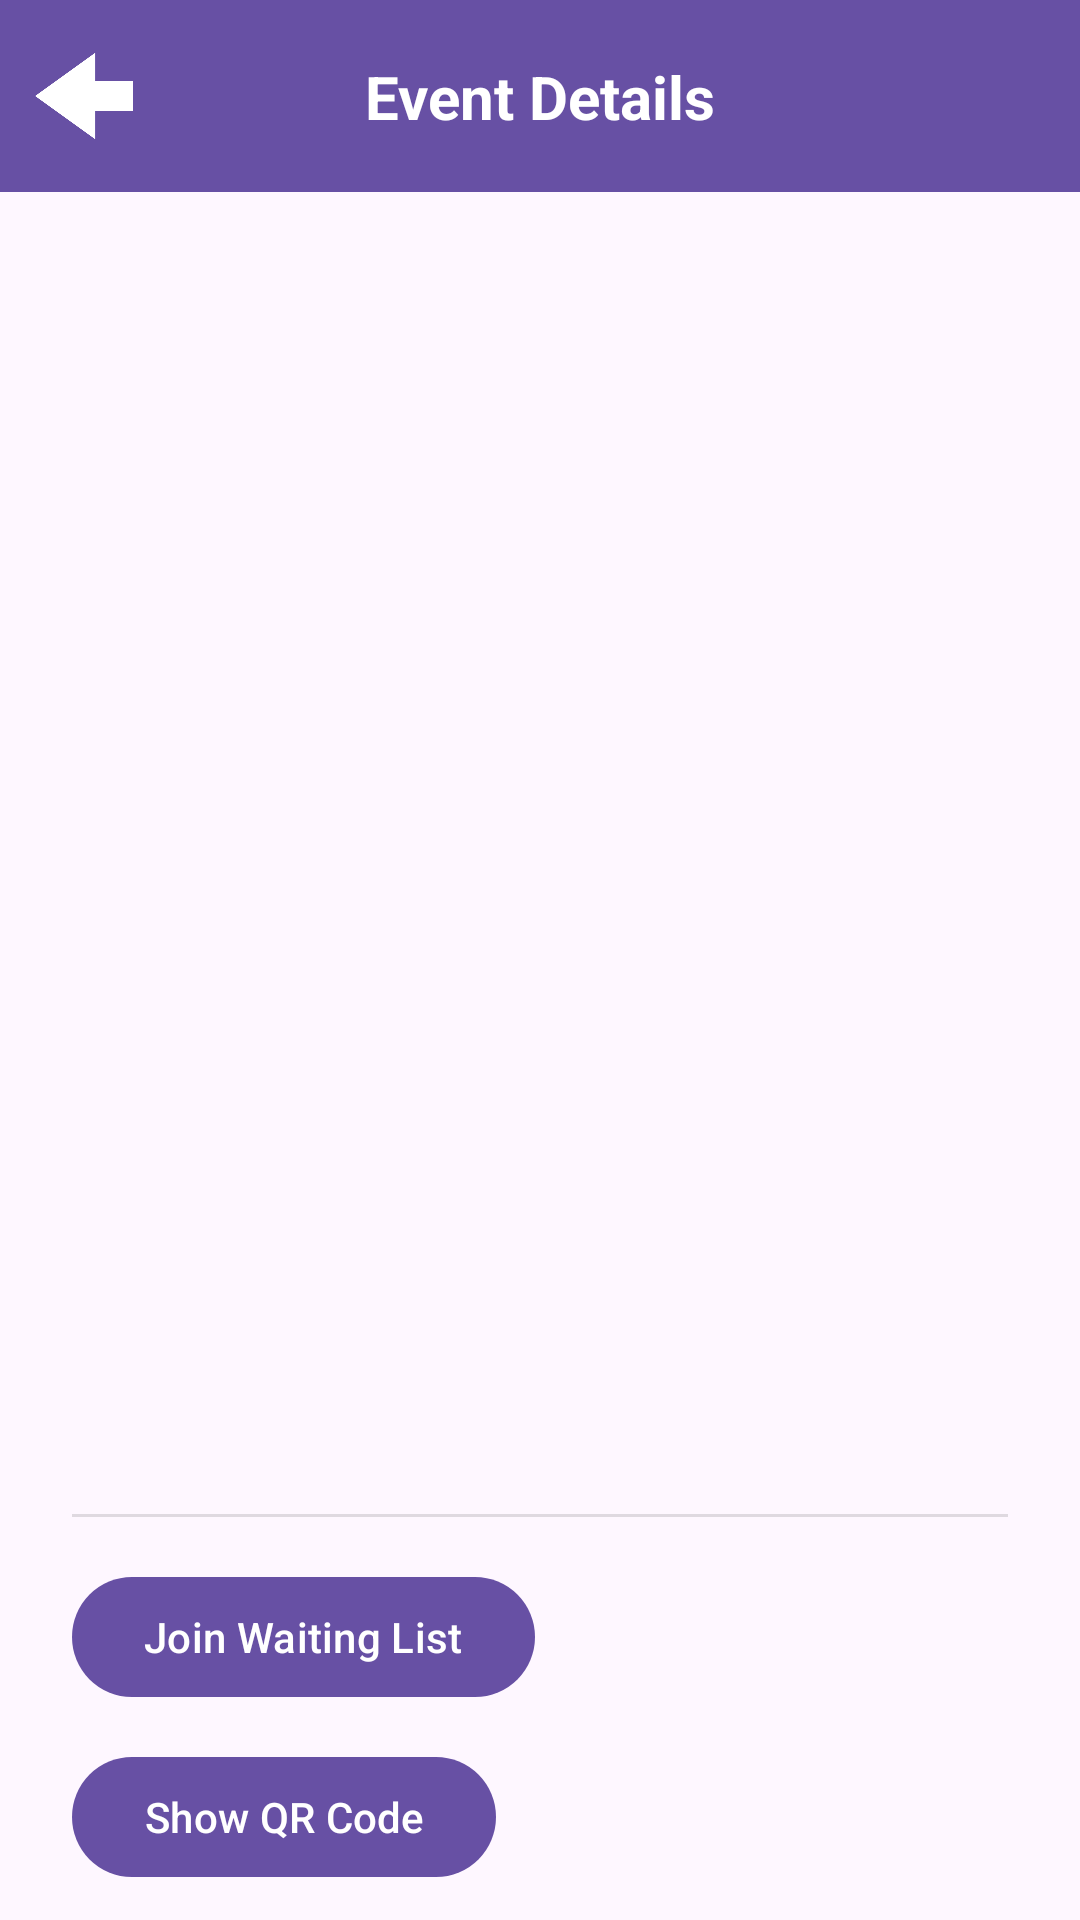

This screen was rendered from an Android layout file. Write that file and the resources it references.
<!-- AndroidManifest.xml: application theme Theme.LotteryEventApp -->
<!-- res/layout/event_info.xml -->
<?xml version="1.0" encoding="utf-8"?>
<androidx.constraintlayout.widget.ConstraintLayout
    xmlns:android="http://schemas.android.com/apk/res/android"
    xmlns:app="http://schemas.android.com/apk/res-auto"
    xmlns:tools="http://schemas.android.com/tools"
    android:layout_width="match_parent"
    android:layout_height="match_parent"
    android:fitsSystemWindows="true">

    <androidx.appcompat.widget.Toolbar
        android:id="@+id/toolbar2"
        android:layout_width="0dp"
        android:layout_height="?attr/actionBarSize"
        android:background="?attr/colorPrimary"
        app:layout_constraintTop_toTopOf="parent"
        app:layout_constraintStart_toStartOf="parent"
        app:layout_constraintEnd_toEndOf="parent"/>

    <ImageButton
        android:id="@+id/backButton"
        android:layout_width="40dp"
        android:layout_height="40dp"
        android:layout_marginStart="8dp"
        android:background="?attr/selectableItemBackgroundBorderless"
        android:backgroundTint="@android:color/transparent"
        android:contentDescription="back"
        android:scaleType="centerInside"
        android:adjustViewBounds="true"
        app:srcCompat="@drawable/back_arrow"
        app:tint="@android:color/white"
        app:layout_constraintStart_toStartOf="@id/toolbar2"
        app:layout_constraintTop_toTopOf="@id/toolbar2"
        app:layout_constraintBottom_toBottomOf="@id/toolbar2"/>

    <TextView
        android:id="@+id/titleEvent"
        android:layout_width="wrap_content"
        android:layout_height="wrap_content"
        android:text="Event Details"
        android:textStyle="bold"
        android:textSize="20sp"
        android:textColor="@android:color/white"
        app:layout_constraintTop_toTopOf="@id/toolbar2"
        app:layout_constraintBottom_toBottomOf="@id/toolbar2"
        app:layout_constraintStart_toStartOf="parent"
        app:layout_constraintEnd_toEndOf="parent"/>

    <androidx.core.widget.NestedScrollView
        android:id="@+id/scroll"
        android:layout_width="0dp"
        android:layout_height="0dp"
        android:fillViewport="true"
        app:layout_constraintTop_toBottomOf="@id/toolbar2"
        app:layout_constraintBottom_toBottomOf="parent"
        app:layout_constraintStart_toStartOf="parent"
        app:layout_constraintEnd_toEndOf="parent">

        <LinearLayout
            android:layout_width="match_parent"
            android:layout_height="wrap_content"
            android:orientation="vertical"
            android:paddingStart="24dp"
            android:paddingEnd="24dp"
            android:paddingTop="24dp"
            android:paddingBottom="100dp">

            <ImageView
            android:id="@+id/eventPoster"
            android:layout_width="fill_parent"
            android:layout_height="200dp"
            android:layout_gravity="center_horizontal"
            android:scaleType="centerCrop"
            android:contentDescription="event_poster"
            tools:srcCompat="@tools:sample/avatars" />

            <TextView
                android:id="@+id/eventName"
                android:layout_width="match_parent"
                android:layout_height="wrap_content"
                android:layout_marginTop="20dp"
                android:textAppearance="?attr/textAppearanceHeadline6"
                android:textStyle="bold"
                tools:text="Community Swim Lessons" />

            <TextView
                android:id="@+id/eventDateTime"
                android:layout_width="match_parent"
                android:layout_height="wrap_content"
                android:layout_marginTop="4dp"
                android:textAppearance="?attr/textAppearanceBody2"
                tools:text="Sat, Nov 9 • 10:00 AM – 11:30 AM" />

            <LinearLayout
                android:id="@+id/layoutRegistrationDates"
                android:layout_width="match_parent"
                android:layout_height="wrap_content"
                android:layout_marginTop="12dp"
                android:orientation="vertical">

                <TextView
                    android:id="@+id/tvRegStart"
                    android:layout_width="match_parent"
                    android:layout_height="wrap_content"
                    android:layout_marginBottom="4dp"
                    android:textAppearance="?attr/textAppearanceBody2"
                    android:textColor="#388E3C"
                    tools:text="Reg Start: Nov 1, 2024 at 9:00 AM"/>

                <TextView
                    android:id="@+id/tvRegEnd"
                    android:layout_width="match_parent"
                    android:layout_height="wrap_content"
                    android:textAppearance="?attr/textAppearanceBody2"
                    android:textColor="@android:color/holo_red_dark"
                    tools:text="Deadline: Nov 8, 2024 at 11:59 PM"/>

            </LinearLayout>


            <TextView
                android:id="@+id/eventLocation"
                android:layout_width="match_parent"
                android:layout_height="wrap_content"
                android:layout_marginTop="8dp"
                android:textAppearance="?attr/textAppearanceBody2"
                tools:text="City Sports Centre, 123 Main St" />

            <com.google.android.material.chip.ChipGroup
                android:id="@+id/tagGroup"
                android:layout_width="match_parent"
                android:layout_height="wrap_content"
                android:layout_marginTop="12dp"
                app:singleLine="false"
                app:chipSpacingHorizontal="8dp"
                app:chipSpacingVertical="4dp">

            </com.google.android.material.chip.ChipGroup>

            <TextView
                android:id="@+id/eventDescription"
                android:layout_width="match_parent"
                android:layout_height="wrap_content"
                android:layout_marginTop="16dp"
                android:textAppearance="?attr/textAppearanceBody1"
                tools:text="A weekly swim session focusing on water confidence and basic techniques. All ages welcome." />

            <View
                android:layout_width="match_parent"
                android:layout_height="1dp"
                android:layout_marginTop="16dp"
                android:background="#1F000000" />

            <LinearLayout
                android:id="@+id/layoutEntrant"
                android:layout_width="match_parent"
                android:layout_height="wrap_content"
                android:layout_marginTop="16dp"
                android:gravity="center_vertical"
                android:orientation="horizontal">

                <com.google.android.material.button.MaterialButton
                    android:id="@+id/joinButton"
                    android:layout_width="wrap_content"
                    android:layout_height="wrap_content"
                    android:text="Join Waiting List"
                    app:cornerRadius="24dp" />

                <TextView
                    android:id="@+id/waitingListSize"
                    android:layout_width="wrap_content"
                    android:layout_height="wrap_content"
                    android:layout_marginStart="12dp"
                    android:textAppearance="?attr/textAppearanceBody2"
                    tools:text="12 / 20" />

            </LinearLayout>


            <com.google.android.material.button.MaterialButton
                android:id="@+id/showQRCodeBtn"
                android:layout_marginTop="12dp"
                android:layout_width="wrap_content"
                android:layout_height="wrap_content"
                android:text="@string/show_qr_code"
                app:cornerRadius="24dp" />


            <LinearLayout
                android:id="@+id/layoutOrganizer"
                android:layout_width="match_parent"
                android:layout_height="wrap_content"
                android:layout_marginTop="16dp"
                android:gravity="center_vertical"
                android:orientation="horizontal"
                android:visibility="gone">


                <com.google.android.material.button.MaterialButton
                    android:id="@+id/editEventBtn"
                    android:layout_width="0dp"
                    android:layout_height="wrap_content"
                    android:layout_weight="1"
                    android:text="Edit Event"
                    app:cornerRadius="8dp" />

                <Space
                    android:layout_width="12dp"
                    android:layout_height="0dp" />

                <com.google.android.material.button.MaterialButton
                    android:id="@+id/applicantsBtn"
                    android:layout_width="0dp"
                    android:layout_height="wrap_content"
                    android:layout_weight="1"
                    android:text="Applicants"
                    app:cornerRadius="8dp" />
            </LinearLayout>

            <LinearLayout
                android:id="@+id/layoutAdmin"
                android:layout_width="match_parent"
                android:layout_height="wrap_content"
                android:layout_marginTop="16dp"
                android:gravity="center_vertical"
                android:orientation="horizontal"
                android:visibility="gone">

                <Button
                    android:id="@+id/btnDeleteEvent"
                    android:layout_width="match_parent"
                    android:layout_height="wrap_content"
                    android:text="Delete Event" />
            </LinearLayout>



        </LinearLayout>


    </androidx.core.widget.NestedScrollView>

    <LinearLayout
        android:id="@+id/layoutInvited"
        android:layout_width="0dp"
        android:layout_height="wrap_content"
        android:orientation="vertical"
        android:paddingStart="24dp"
        android:visibility="gone"
        android:paddingEnd="24dp"
        android:paddingBottom="16dp"
        android:layout_marginTop="16dp"
        app:layout_constraintStart_toStartOf="parent"
        app:layout_constraintEnd_toEndOf="parent"
        app:layout_constraintBottom_toTopOf="@id/leave_button">

        <com.google.android.material.button.MaterialButton
            android:id="@+id/acceptInvitationBtn"
            android:layout_width="match_parent"
            android:layout_height="wrap_content"
            android:text="Accept Invitation"
            app:cornerRadius="24dp" />

        <com.google.android.material.button.MaterialButton
            android:id="@+id/rejectInvitationBtn"
            android:layout_width="match_parent"
            android:layout_height="wrap_content"
            android:layout_marginTop="12dp"
            android:text="Reject Invitation"
            app:cornerRadius="24dp" />
    </LinearLayout>

    <com.google.android.material.button.MaterialButton
        android:id="@+id/leave_button"
        android:visibility="gone"
        android:layout_marginStart="24dp"
        android:layout_marginEnd="24dp"
        android:layout_marginBottom="24dp"
        android:layout_height="wrap_content"
        android:layout_width="0dp"
        android:text="Leave Event"
        app:cornerRadius="24dp"
        app:layout_constraintBottom_toBottomOf="parent"
        app:layout_constraintEnd_toEndOf="parent"
        app:layout_constraintStart_toStartOf="parent" />

</androidx.constraintlayout.widget.ConstraintLayout>
<!-- resources referenced by this layout -->
<resources>
  <!-- drawable back_arrow: png bitmap (drawable, 5897 bytes) -->
  <string name="show_qr_code">Show QR Code</string>
  <style name="Theme.LotteryEventApp" parent="Base.Theme.LotteryEventApp" />
  <style name="Base.Theme.LotteryEventApp" parent="Theme.Material3.DayNight.NoActionBar">
          
          
      </style>
</resources>
